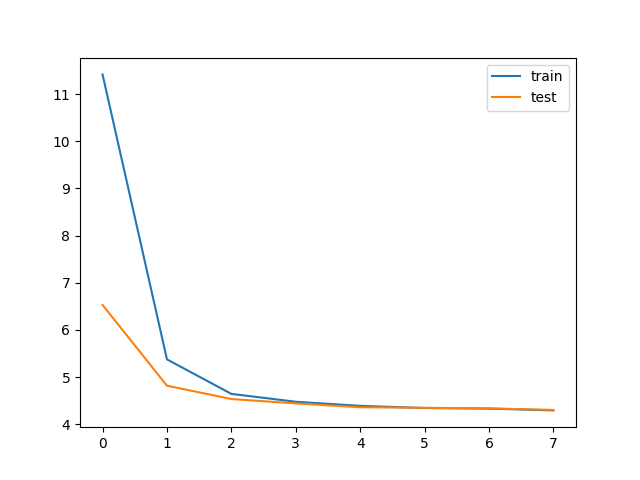

The table this chart was drawn from, first rows:
train_loss, test_loss, save
11.42, 6.53, V
5.376, 4.819, V
4.645, 4.536, V
4.478, 4.443, V
4.391, 4.362, V
4.346, 4.35, V
4.333, 4.338, V
4.295, 4.305, V
